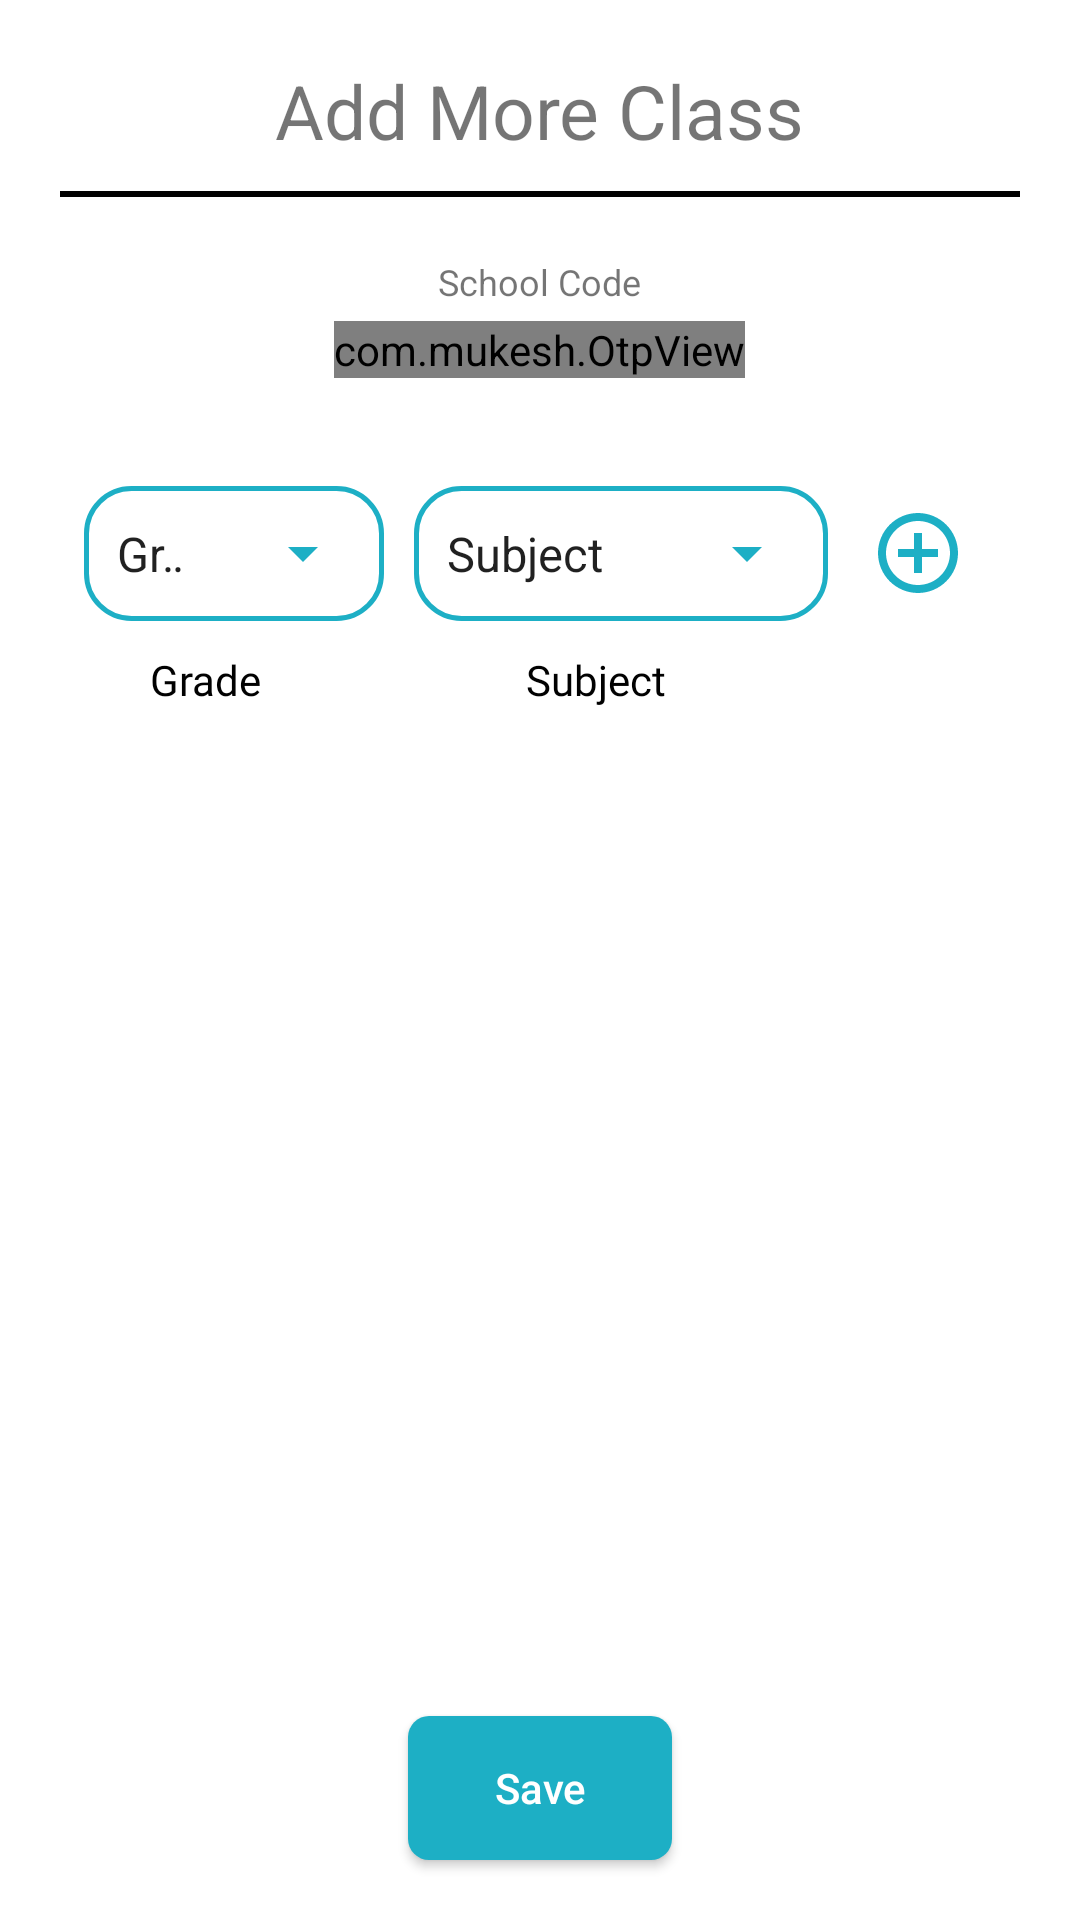

Write the Android layout XML for this screen, with the resource values it uses.
<!-- AndroidManifest.xml: application theme Theme.FlipprTeachear -->
<!-- res/layout/fragment_add_class_subject.xml -->
<?xml version="1.0" encoding="utf-8"?>
<layout>


    <RelativeLayout xmlns:android="http://schemas.android.com/apk/res/android"
        xmlns:app="http://schemas.android.com/apk/res-auto"
        android:layout_width="match_parent"
        android:layout_height="match_parent">

        <LinearLayout
            android:layout_width="match_parent"
            android:layout_height="match_parent"
            android:background="@color/white"
            android:orientation="vertical"
            android:padding="20dp">

            <TextView
                android:layout_width="wrap_content"
                android:layout_height="wrap_content"
                android:layout_gravity="center"
                android:text="@string/add_more_class"
                android:textSize="25sp" />

            <View
                android:layout_width="match_parent"
                android:layout_height="@dimen/margin_top_2d"
                android:layout_marginTop="@dimen/s10"
                android:background="@color/black" />

            <TextView
                android:layout_width="wrap_content"
                android:layout_height="wrap_content"
                android:layout_gravity="center"
                android:layout_marginTop="20dp"
                android:text="School Code"
                android:textSize="12sp" />

            <LinearLayout
                android:layout_width="match_parent"
                android:layout_height="wrap_content"

                android:gravity="center">

                <com.mukesh.OtpView
                    android:id="@+id/otp_view"
                    style="@style/OtpWidget.OtpView"
                    android:layout_width="wrap_content"
                    android:layout_height="wrap_content"
                    android:layout_gravity="center"
                    android:layout_margin="5dp"
                    android:gravity="center"
                    android:imeOptions="actionDone"
                    android:inputType="text"
                    android:itemBackground="@drawable/otp_border_navcolor"
                    android:textColor="@color/navicolor"
                    app:OtpCursorColor="@color/white"
                    app:OtpItemCount="5"
                    app:OtpItemHeight="@dimen/x40"
                    app:OtpItemWidth="@dimen/x40" />

            </LinearLayout>

            <TextView
                android:id="@+id/tvSchoolName"
                android:layout_width="wrap_content"
                android:layout_height="wrap_content"
                android:layout_gravity="center"
                android:layout_marginTop="2sp"
                android:fontFamily="@font/ceraprolight"
                android:text=""
                android:textColor="@color/sky_blue_1DAFC6" />

            <LinearLayout
                android:layout_width="match_parent"
                android:layout_height="wrap_content"
                android:layout_marginStart="8dp"
                android:layout_marginTop="10dp"
                android:layout_marginEnd="4dp"
                android:orientation="horizontal">

                <LinearLayout
                    android:id="@+id/llGrade"
                    android:layout_width="match_parent"
                    android:layout_height="45dp"
                    android:layout_weight="1.3"
                    android:background="@drawable/round_boundary_navi"
                    android:backgroundTint="@color/skyblue_text_color"
                    android:orientation="horizontal"
                    android:padding="3dp">

                    <TextView
                        android:id="@+id/tv_grade"
                        style="?android:attr/spinnerItemStyle"
                        android:layout_width="0dp"
                        android:layout_height="match_parent"
                        android:layout_weight=".4"
                        android:ellipsize="marquee"
                        android:fontFamily="@font/ceraprobold"
                        android:gravity="center"
                        android:singleLine="true"
                        android:text="xx"
                        android:textAlignment="inherit"
                        android:textColor="@color/parrotgreen"
                        android:textSize="@dimen/s18"
                        android:visibility="gone" />

                    <View
                        android:layout_width="1dp"
                        android:layout_height="30dp"
                        android:layout_gravity="center"
                        android:background="#05334C"
                        android:visibility="gone" />

                    <Spinner
                        android:id="@+id/spinner_grade"
                        android:layout_width="0dp"
                        android:layout_height="match_parent"
                        android:layout_gravity="center"
                        android:layout_weight=".6"
                        android:backgroundTint="@color/skyblue_text_color"
                        android:entries="@array/type" />

                </LinearLayout>

                <LinearLayout
                    android:id="@+id/llSubject"
                    android:layout_width="match_parent"
                    android:layout_height="45dp"
                    android:layout_marginLeft="10dp"
                    android:layout_weight="1"
                    android:background="@drawable/round_boundary_navi"
                    android:backgroundTint="@color/skyblue_text_color"
                    android:orientation="horizontal"
                    android:padding="3dp">

                    <TextView
                        android:id="@+id/tv_subject"
                        style="?android:attr/spinnerItemStyle"
                        android:layout_width="0dp"
                        android:layout_height="match_parent"
                        android:layout_weight=".4"
                        android:ellipsize="marquee"
                        android:fontFamily="@font/ceraprobold"
                        android:gravity="center"
                        android:singleLine="true"
                        android:text="xx"
                        android:textAlignment="inherit"
                        android:textColor="@color/parrotgreen"
                        android:textSize="@dimen/s18"
                        android:visibility="gone" />

                    <View
                        android:layout_width="1dp"
                        android:layout_height="30dp"
                        android:layout_gravity="center"
                        android:background="#05334C"
                        android:visibility="gone" />

                    <Spinner
                        android:id="@+id/spinner_subject"
                        android:layout_width="0dp"
                        android:layout_height="match_parent"
                        android:layout_gravity="center"
                        android:layout_weight=".6"
                        android:backgroundTint="@color/skyblue_text_color"
                        android:entries="@array/type1" />

                </LinearLayout>

                <ImageView
                    android:id="@+id/ivAddSubject"
                    android:layout_width="60dp"
                    android:layout_height="32dp"
                    android:layout_gravity="center"
                    android:src="@drawable/ic_add_circle" />
            </LinearLayout>

            <LinearLayout

                android:layout_width="match_parent"
                android:layout_height="wrap_content"
                android:layout_marginStart="30dp"
                android:layout_marginTop="10dp"
                android:layout_marginEnd="30dp"
                android:orientation="horizontal">

                <TextView
                    android:layout_width="wrap_content"
                    android:layout_height="wrap_content"
                    android:layout_weight="1"
                    android:fontFamily="@font/ceraprobold"
                    android:text="Grade"
                    android:textColor="@color/black" />

                <TextView
                    android:layout_width="wrap_content"
                    android:layout_height="wrap_content"
                    android:layout_weight="1"
                    android:fontFamily="@font/ceraprobold"
                    android:text="Subject"
                    android:textColor="@color/black" />

            </LinearLayout>

            <androidx.recyclerview.widget.RecyclerView
                android:id="@+id/rvGradeSubject"
                android:layout_width="match_parent"
                android:layout_height="wrap_content"
                android:layout_marginStart="30dp"
                android:layout_marginEnd="30dp"
                android:minHeight="50dp"
                app:layoutManager="androidx.recyclerview.widget.LinearLayoutManager" />


        </LinearLayout>

        <ProgressBar
            android:id="@+id/progress"
            android:layout_width="wrap_content"
            android:layout_height="wrap_content"
            android:layout_centerInParent="true"
            android:layout_gravity="center"
            android:indeterminateTint="@color/progress_color"
            android:visibility="gone" />

        <Button
            android:id="@+id/saveSubjectsClasses"
            android:layout_width="wrap_content"
            android:layout_height="wrap_content"
            android:layout_alignParentBottom="true"
            android:layout_centerHorizontal="true"
            android:layout_marginBottom="20dp"
            android:background="@drawable/button_border"
            android:text="Save"
            android:textAllCaps="false"
            android:textColor="@color/white" />
    </RelativeLayout>


</layout>
<!-- resources referenced by this layout -->
<resources>
  <string-array name="type">
          <item>Grade</item>
      </string-array>
  <string-array name="type1">
          <item>Subject</item>
      </string-array>
  <color name="black">#010101</color>
  <color name="navicolor">#032330</color>
  <color name="parrotgreen">#26e67a</color>
  <color name="progress_color">#1DAFC6</color>
  <color name="sky_blue_1DAFC6">#1DAFC6</color>
  <color name="skyblue_text_color">#1dafc5</color>
  <color name="white">#FFFFFF</color>
  <dimen name="margin_top_2d">2dp</dimen>
  <dimen name="s10">10sp</dimen>
  <dimen name="s18">18sp</dimen>
  <dimen name="x40">40sp</dimen>
  <!-- drawable button_border (drawable) -->
  <?xml version="1.0" encoding="utf-8"?>
  <shape xmlns:android="http://schemas.android.com/apk/res/android">
  
      <corners android:radius="7dp" />
      <solid android:color="@color/skyblue_text_color"/>
  
  
  </shape>
  <!-- drawable ic_add_circle (drawable) -->
  <vector android:autoMirrored="true" android:height="24dp"
      android:tint="#1DAFC5" android:viewportHeight="24"
      android:viewportWidth="24" android:width="24dp" xmlns:android="http://schemas.android.com/apk/res/android">
      <path android:fillColor="@android:color/white" android:pathData="M13,7h-2v4L7,11v2h4v4h2v-4h4v-2h-4L13,7zM12,2C6.48,2 2,6.48 2,12s4.48,10 10,10 10,-4.48 10,-10S17.52,2 12,2zM12,20c-4.41,0 -8,-3.59 -8,-8s3.59,-8 8,-8 8,3.59 8,8 -3.59,8 -8,8z"/>
  </vector>
  <!-- drawable otp_border_navcolor (drawable) -->
  <?xml version="1.0" encoding="utf-8"?>
  <shape xmlns:android="http://schemas.android.com/apk/res/android">
  
      <corners android:radius="6dp"/>
      <stroke android:width=".6dp"
          android:color="@color/navicolor_light"/>
      <solid android:color="@color/white"/>
  
  
  </shape>
  <!-- drawable round_boundary_navi (drawable) -->
  <?xml version="1.0" encoding="utf-8"?>
  <shape xmlns:android="http://schemas.android.com/apk/res/android"
      android:shape="rectangle"
      >
      <solid android:color="@color/transparent"/>
      <stroke
          android:color="@color/skyblue_text_color"
          android:width="1.5dp"/>
      <corners android:radius="15dp"/>
  
  </shape>
  <string name="add_more_class">Add More Class</string>
  <style name="Theme.FlipprTeachear" parent="Theme.Design.Light.NoActionBar">
          
          <item name="colorPrimary">@color/colorPrimary</item>
          <item name="colorPrimaryDark">@color/colorPrimaryDark</item>
          <item name="colorAccent">@color/colorAccent</item>
          <item name="windowActionBar">false</item>
          <item name="windowNoTitle">true</item>
          <item name="android:windowDisablePreview">true</item>
          
      </style>
  <color name="navicolor_light">#9A053F57</color>
  <color name="transparent">#00FFFF00</color>
  <color name="colorPrimary">#3069C5</color>
  <color name="colorPrimaryDark">#010101</color>
  <color name="colorAccent">#010101</color>
</resources>
